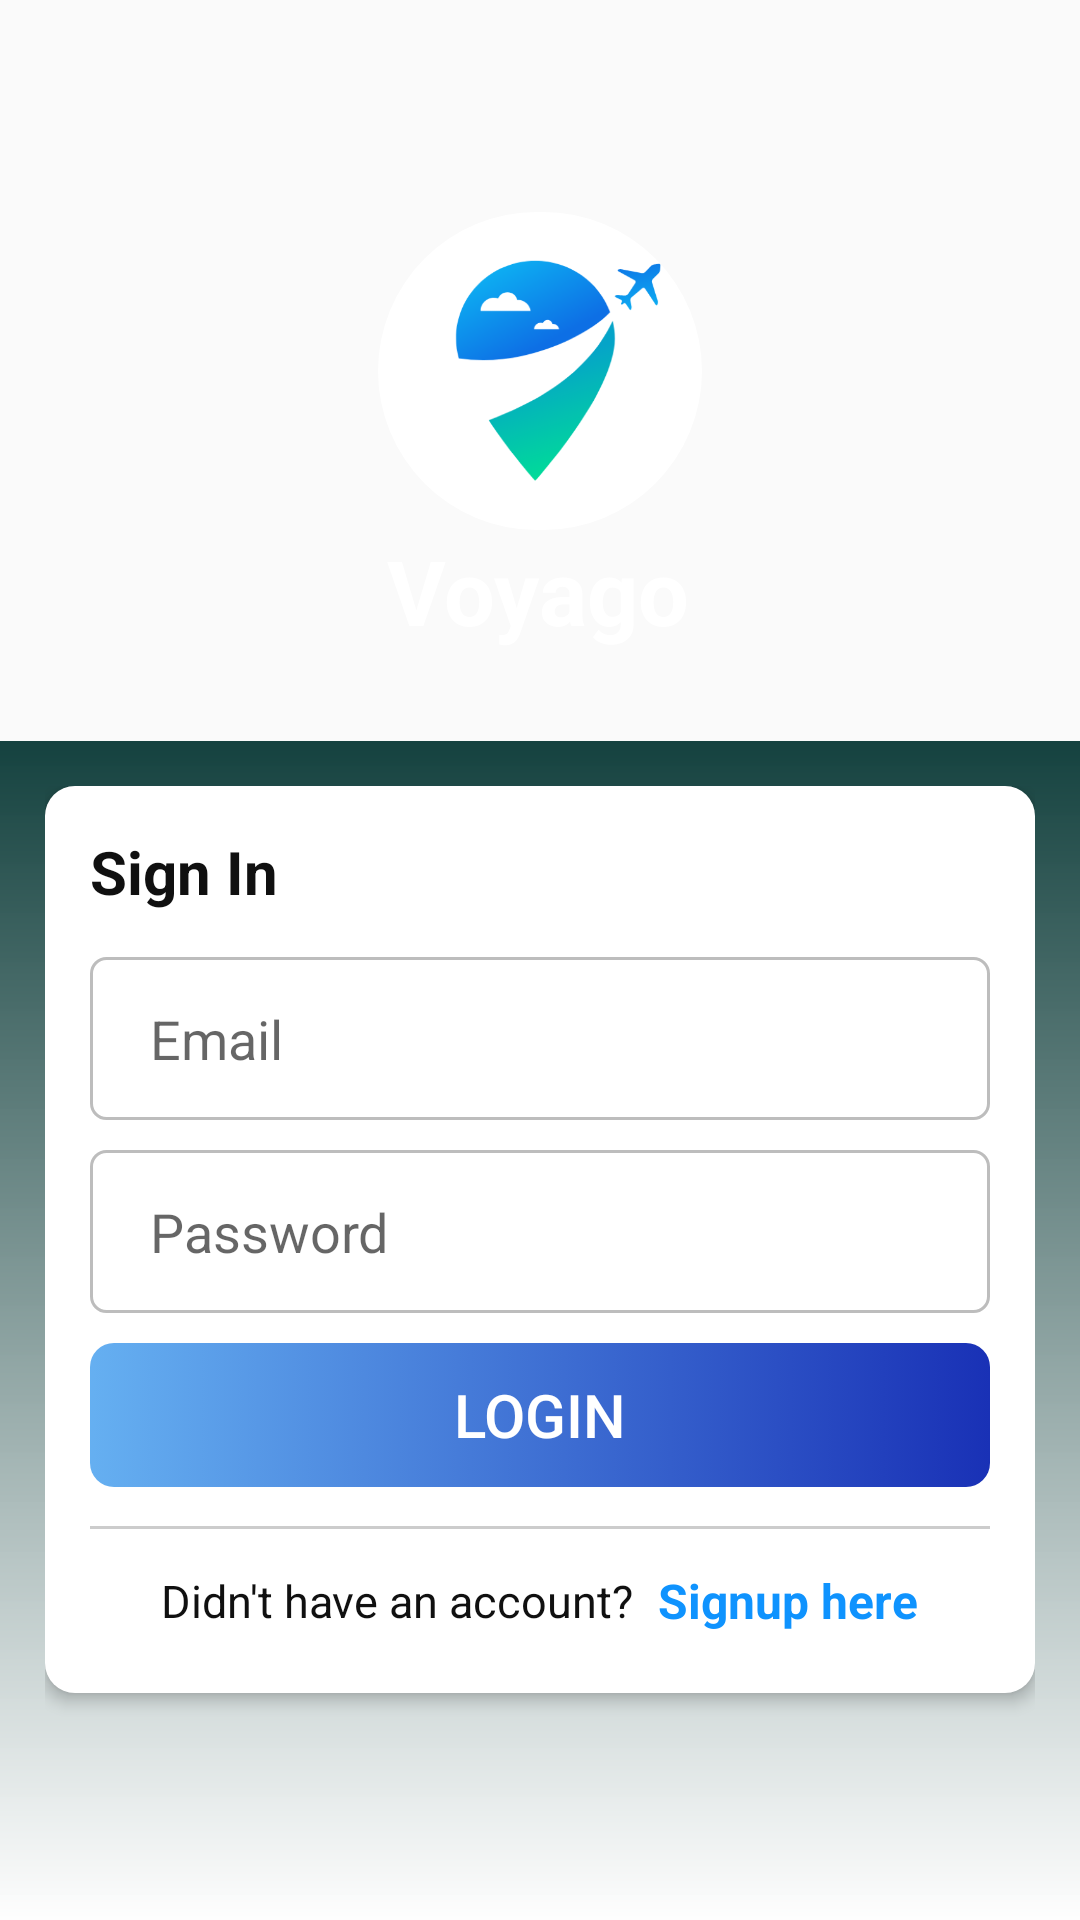

Produce the Android XML layout that renders to this screen, including the resource entries it uses.
<!-- AndroidManifest.xml: application theme Theme.MakeMyTrip -->
<!-- res/layout/activity_main.xml -->
<?xml version="1.0" encoding="utf-8"?>
<androidx.constraintlayout.widget.ConstraintLayout xmlns:android="http://schemas.android.com/apk/res/android"
    xmlns:app="http://schemas.android.com/apk/res-auto"
    xmlns:tools="http://schemas.android.com/tools"
    android:layout_width="match_parent"
    android:layout_height="match_parent"
    android:background="@drawable/upscaleopacity"
    tools:context=".MainActivity">


    <ImageView
        android:id="@+id/imageView4"
        android:layout_width="413dp"
        android:layout_height="247dp"
        android:scaleType="centerCrop"

        app:layout_constraintBottom_toBottomOf="parent"
        app:layout_constraintEnd_toEndOf="parent"
        app:layout_constraintHorizontal_bias="0.0"
        app:layout_constraintStart_toStartOf="parent"
        app:layout_constraintTop_toTopOf="parent"
        app:layout_constraintVertical_bias="0.0"
        app:srcCompat="@drawable/waterfallbg" />

    <TextView
        android:id="@+id/textView6"
        android:layout_width="wrap_content"
        android:layout_height="wrap_content"
        android:text="Voyago"
        android:textColor="@color/white"
        android:textSize="30dp"
        android:textStyle="bold"
        app:layout_constraintEnd_toEndOf="@+id/imageView6"
        app:layout_constraintHorizontal_bias="0.4"
        app:layout_constraintStart_toStartOf="@+id/imageView6"
        app:layout_constraintTop_toBottomOf="@+id/imageView6" />

    <com.google.android.material.imageview.ShapeableImageView
        android:id="@+id/imageView6"
        android:layout_width="108dp"
        android:layout_height="106dp"
        android:scaleType="fitXY"
        app:layout_constraintBottom_toBottomOf="@+id/imageView4"
        app:layout_constraintEnd_toEndOf="parent"
        app:layout_constraintStart_toStartOf="parent"
        app:layout_constraintTop_toTopOf="@+id/imageView4"
        app:shapeAppearanceOverlay="@style/round"
        app:srcCompat="@drawable/logo2" />

    <LinearLayout
        android:layout_width="match_parent"
        android:layout_height="0dp"
        android:background="@drawable/login_gradient"
        android:orientation="vertical"
        android:padding="15dp"
        app:layout_constraintBottom_toBottomOf="parent"
        app:layout_constraintEnd_toEndOf="parent"
        app:layout_constraintHorizontal_bias="0.0"
        app:layout_constraintStart_toStartOf="parent"
        app:layout_constraintTop_toBottomOf="@+id/imageView4"
        app:layout_constraintVertical_bias="0.0">

        <LinearLayout
            android:layout_width="match_parent"
            android:layout_height="wrap_content"
            android:background="@drawable/hotel_card_bg"
            android:elevation="3dp"
            android:orientation="vertical"
            android:padding="15dp">

            <TextView
                android:id="@+id/textView9"
                android:layout_width="match_parent"
                android:layout_height="wrap_content"
                android:layout_marginBottom="10dp"
                android:text="Sign In"
                android:textColor="#101010"
                android:textSize="20sp"
                android:textStyle="bold" />

            <EditText
                android:id="@+id/usernameedt"
                android:layout_width="match_parent"
                android:layout_height="wrap_content"
                android:layout_marginVertical="5dp"
                android:background="@drawable/custom_edit_text"
                android:elevation="10dp"
                android:ems="10"
                android:hint="Email"
                android:inputType="text"
                android:paddingStart="20dp"
                android:paddingTop="15dp"
                android:paddingEnd="20dp"
                android:paddingBottom="15dp" />

            <EditText
                android:id="@+id/passwordedt"
                android:layout_width="match_parent"
                android:layout_height="wrap_content"
                android:layout_marginVertical="5dp"
                android:background="@drawable/custom_edit_text"
                android:elevation="10dp"
                android:ems="10"
                android:hint="Password"
                android:inputType="textPassword"
                android:paddingStart="20dp"
                android:paddingTop="15dp"
                android:paddingEnd="20dp"
                android:paddingBottom="15dp" />

            <Button
                android:id="@+id/loginbtn"
                android:layout_width="match_parent"
                android:layout_height="wrap_content"
                android:layout_marginVertical="5dp"
                android:background="@drawable/custom_button_bg"
                android:text="Login"
                android:textColor="@color/white"
                android:textSize="20dp" />

            <View
                android:layout_width="match_parent"
                android:layout_height="1dp"
                android:layout_marginVertical="8dp"
                android:background="@color/gray" />

            <LinearLayout
                android:layout_width="match_parent"
                android:layout_height="wrap_content"
                android:layout_marginVertical="5dp"
                android:gravity="center"
                android:orientation="horizontal">

                <TextView
                    android:layout_width="wrap_content"
                    android:layout_height="wrap_content"
                    android:text="Didn't have an account?"
                    android:textColor="#101010"
                    android:textSize="15dp" />

                <TextView
                    android:id="@+id/registerbtnlogin"
                    android:layout_width="wrap_content"
                    android:layout_height="wrap_content"
                    android:text="  Signup here"
                    android:textColor="@color/calbtn"
                    android:textSize="16dp"
                    android:textStyle="bold" />
            </LinearLayout>
        </LinearLayout>


    </LinearLayout>

</androidx.constraintlayout.widget.ConstraintLayout>
<!-- resources referenced by this layout -->
<resources>
  <color name="calbtn">#0f93fe</color>
  <color name="gray">#E1C6C6C6</color>
  <color name="white">#FFFFFFFF</color>
  <!-- drawable custom_button_bg (drawable) -->
  <?xml version="1.0" encoding="utf-8"?>
  <selector xmlns:android="http://schemas.android.com/apk/res/android">
  
  
      <item android:state_pressed="true" android:drawable="@drawable/button_pressed" />
      <item android:state_enabled="false" android:drawable="@drawable/button_disable" />
      <item android:drawable="@drawable/button_bg" />
  </selector>
  <!-- drawable custom_edit_text (drawable) -->
  <?xml version="1.0" encoding="utf-8"?>
  <selector xmlns:android="http://schemas.android.com/apk/res/android">
      <item android:state_pressed="true" android:drawable="@drawable/edit_text_pressed" />
      <item android:state_activated="true"  android:drawable="@drawable/edit_text" />
      <item android:state_selected="true" android:drawable="@drawable/edit_text" />
      <item android:state_focused="true" android:drawable="@drawable/edit_text_pressed" />
  
      <item android:drawable="@drawable/edit_text" />
  </selector>
  <!-- drawable hotel_card_bg (drawable) -->
  <?xml version="1.0" encoding="utf-8"?>
  <shape android:shape="rectangle" xmlns:android="http://schemas.android.com/apk/res/android">
              <corners android:radius="10dp"></corners>
              <solid android:color="@color/hotel_card_bg"></solid>
  </shape>
  <!-- drawable login_gradient (drawable) -->
  <?xml version="1.0" encoding="utf-8"?>
  <shape xmlns:android="http://schemas.android.com/apk/res/android">
      <gradient
          android:angle="90"
          android:startColor="#D3FFFFFF"
          android:endColor="#EB01322F"
  
          android:type="linear" />
  </shape>
  <!-- drawable logo2: png bitmap (drawable, 36678 bytes) -->
  <style name="round">
          <item name="cornerSize">50%</item>
      </style>
  <style name="Theme.MakeMyTrip" parent="Base.Theme.MakeMyTrip">
          
      </style>
  <!-- drawable button_pressed (drawable) -->
  <?xml version="1.0" encoding="utf-8"?>
  <shape android:shape="rectangle" xmlns:android="http://schemas.android.com/apk/res/android">
  
      <corners android:radius="8dp"/>
      <gradient
          android:angle="180"
          android:endColor="#FD8DC9FF"
          android:startColor="#2844E4"
          android:type="linear" />
  </shape>
  <!-- drawable button_disable (drawable) -->
  <?xml version="1.0" encoding="utf-8"?>
  <shape android:shape="rectangle" xmlns:android="http://schemas.android.com/apk/res/android">
  
      <corners android:radius="8dp"/>
      <gradient
          android:angle="180"
          android:endColor="#EBD3D3D3"
          android:startColor="#B8B8B8"
          android:type="linear" />
  </shape>
  <!-- drawable button_bg (drawable) -->
  <?xml version="1.0" encoding="utf-8"?>
  <shape android:shape="rectangle" xmlns:android="http://schemas.android.com/apk/res/android">
  
      <corners android:radius="8dp"/>
      <gradient
          android:angle="180"
          android:endColor="#FD64AFF1"
          android:startColor="#1931B6"
          android:type="linear" />
  </shape>
  <!-- drawable edit_text_pressed (drawable) -->
  <?xml version="1.0" encoding="utf-8"?>
  <shape xmlns:android="http://schemas.android.com/apk/res/android">
      <stroke android:width="1dp" android:color="@color/calbtn" />
      <solid android:color="#40F9FBFE" />
      <corners android:radius="5dp" />
  </shape>
  <!-- drawable edit_text (drawable) -->
  <?xml version="1.0" encoding="utf-8"?>
  <shape xmlns:android="http://schemas.android.com/apk/res/android">
      <stroke android:width="1dp" android:color="@color/hotel_search_border" />
      <corners android:radius="5dp" />
  </shape>
  <color name="hotel_card_bg">#FFFFFF</color>
  <style name="Base.Theme.MakeMyTrip" parent="Theme.AppCompat.Light">
          <item name="android:statusBarColor">@color/app_bg</item>
  
          
      </style>
  <color name="hotel_search_border">#BDBDBD</color>
  <color name="app_bg">#daedfc</color>
</resources>
